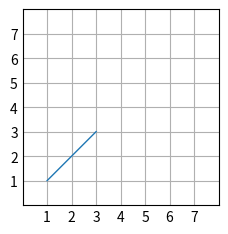

The matplotlib source for this figure:
import matplotlib.pyplot as plt
import numpy as np

plt.style.use('_mpl-gallery')

# make data
# x = np.linspace(0, 10, 100)
# y = 4 + 2 * np.sin(2 * x)

# plot
fig, ax = plt.subplots()
x = [1, 2, 3]
y = [1, 2, 3]
# y = np.array([[1, 2], [3.json, 4], [5, 6]])

ax.plot(x, y, linewidth=1.0)
# ax.plot(x, y, linewidth=1.0)

# ax.set(xlim=(0, 8), xticks=np.arange(1, 8),
#        ylim=(0, 8), yticks=np.arange(1, 8))

ax.set(xlim=(0, 8), xticks=np.arange(1, 8),
       ylim=(0, 8), yticks=np.arange(1, 8))

plt.show()
